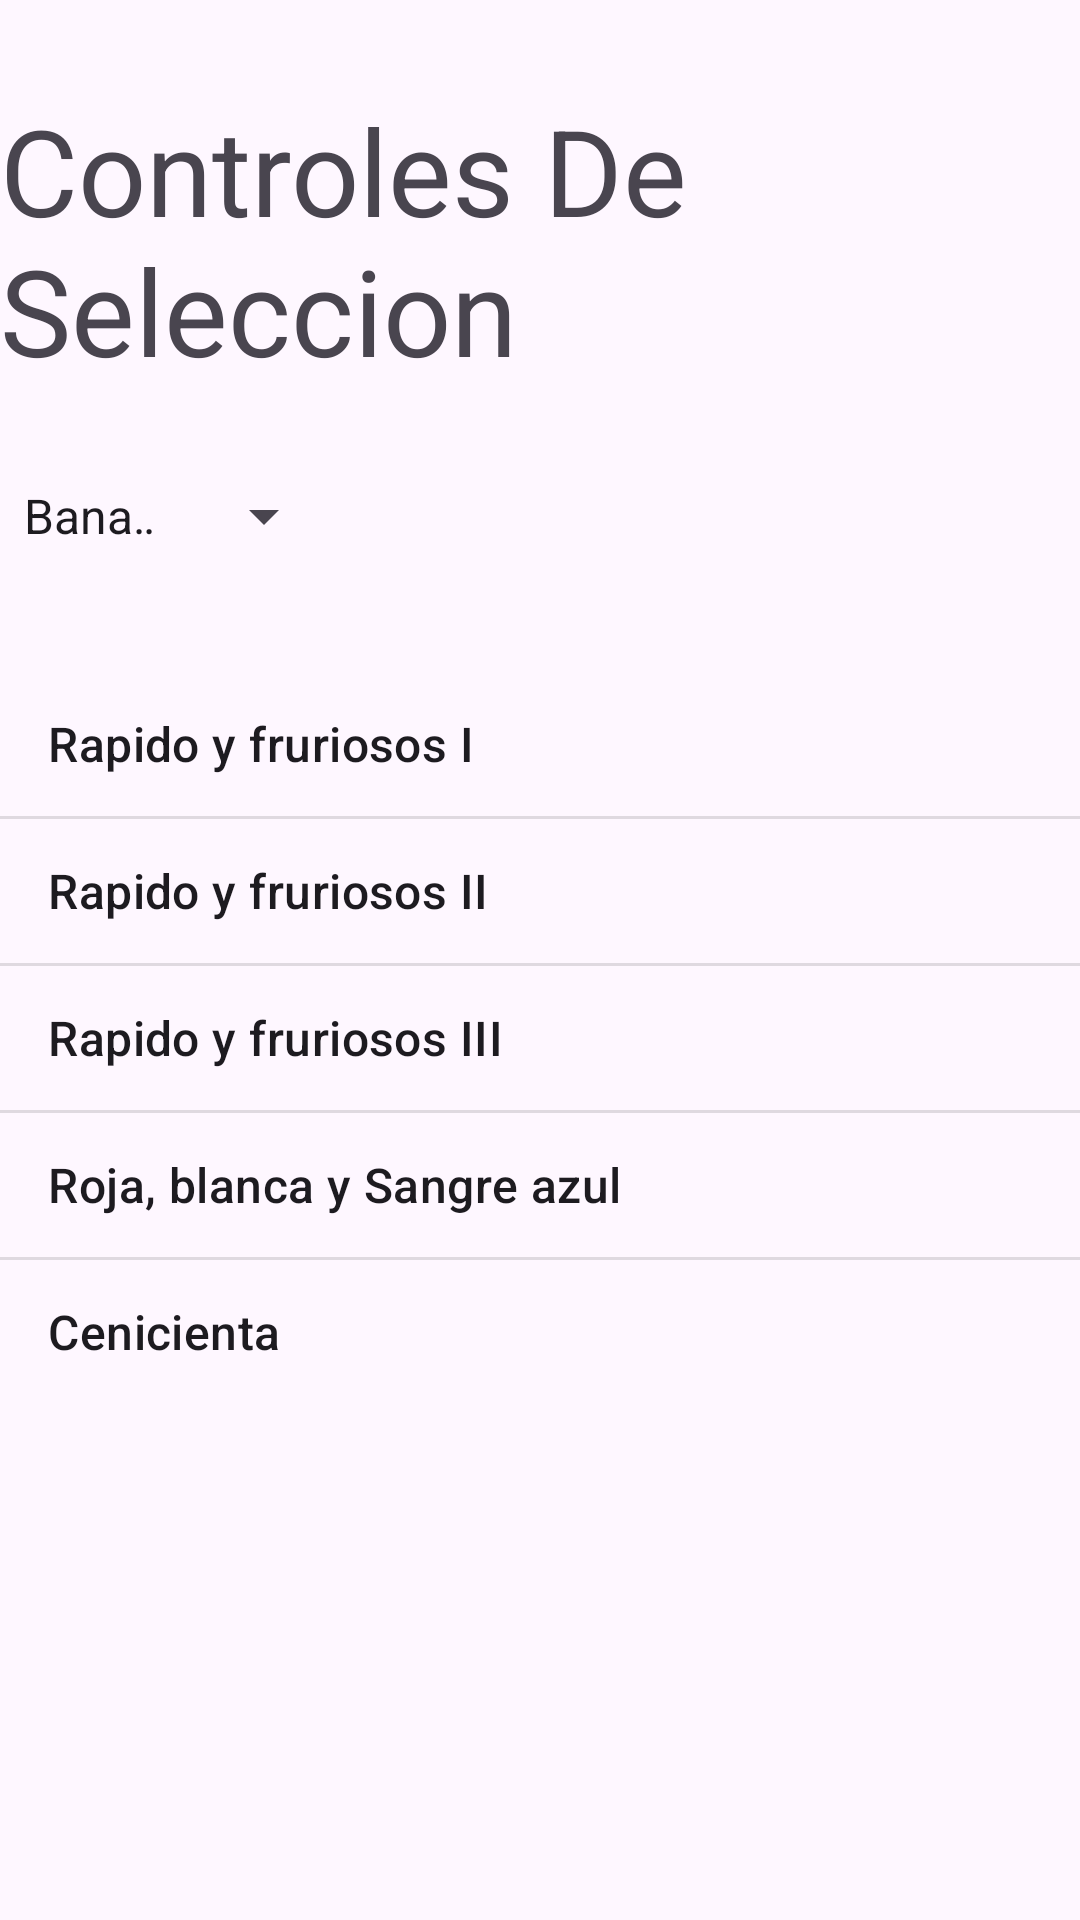

Reconstruct the res/layout file that produces this screen, plus the resources it refers to.
<!-- AndroidManifest.xml: application theme Theme.ControlDeSeleccion -->
<!-- res/layout/activity_main.xml -->
<?xml version="1.0" encoding="utf-8"?>
<LinearLayout xmlns:android="http://schemas.android.com/apk/res/android"
    xmlns:app="http://schemas.android.com/apk/res-auto"
    xmlns:tools="http://schemas.android.com/tools"
    android:id="@+id/main"
    android:orientation="vertical"
    android:layout_width="match_parent"
    android:layout_height="match_parent"
    tools:context=".MainActivity">

    <TextView
        android:layout_marginTop="30dp"
        android:text="@string/app_name"
        android:layout_width="wrap_content"
        android:layout_height="wrap_content"
      android:textSize="40sp"/>

    <Spinner
        android:id="@+id/spFrutas"
        android:layout_width="112dp"
        android:layout_height="wrap_content"
        android:layout_marginTop="30dp"
        android:entries="@array/frutas" />

    <ListView
        android:id="@+id/listPeliculas"
        android:layout_marginTop="40dp"
        android:layout_width="wrap_content"
        android:layout_height="wrap_content"
        android:entries="@array/peliculas"/>

</LinearLayout>
<!-- resources referenced by this layout -->
<resources>
  <string-array name="frutas">
          <item>Banano</item>
          <item>Pera</item>
          <item>Mango</item>
          <item>Maracuya</item>
          <item>Guanabana</item>
  
      </string-array>
  <string-array name="peliculas">
          <item>Rapido y fruriosos I</item>
          <item>Rapido y fruriosos II</item>
          <item>Rapido y fruriosos III</item>
          <item> Roja, blanca y Sangre azul</item>
          <item>Cenicienta</item>
      </string-array>
  <string name="app_name">Controles De Seleccion</string>
  <style name="Theme.ControlDeSeleccion" parent="Base.Theme.ControlDeSeleccion" />
  <style name="Base.Theme.ControlDeSeleccion" parent="Theme.Material3.DayNight.NoActionBar">
          
          
      </style>
</resources>
